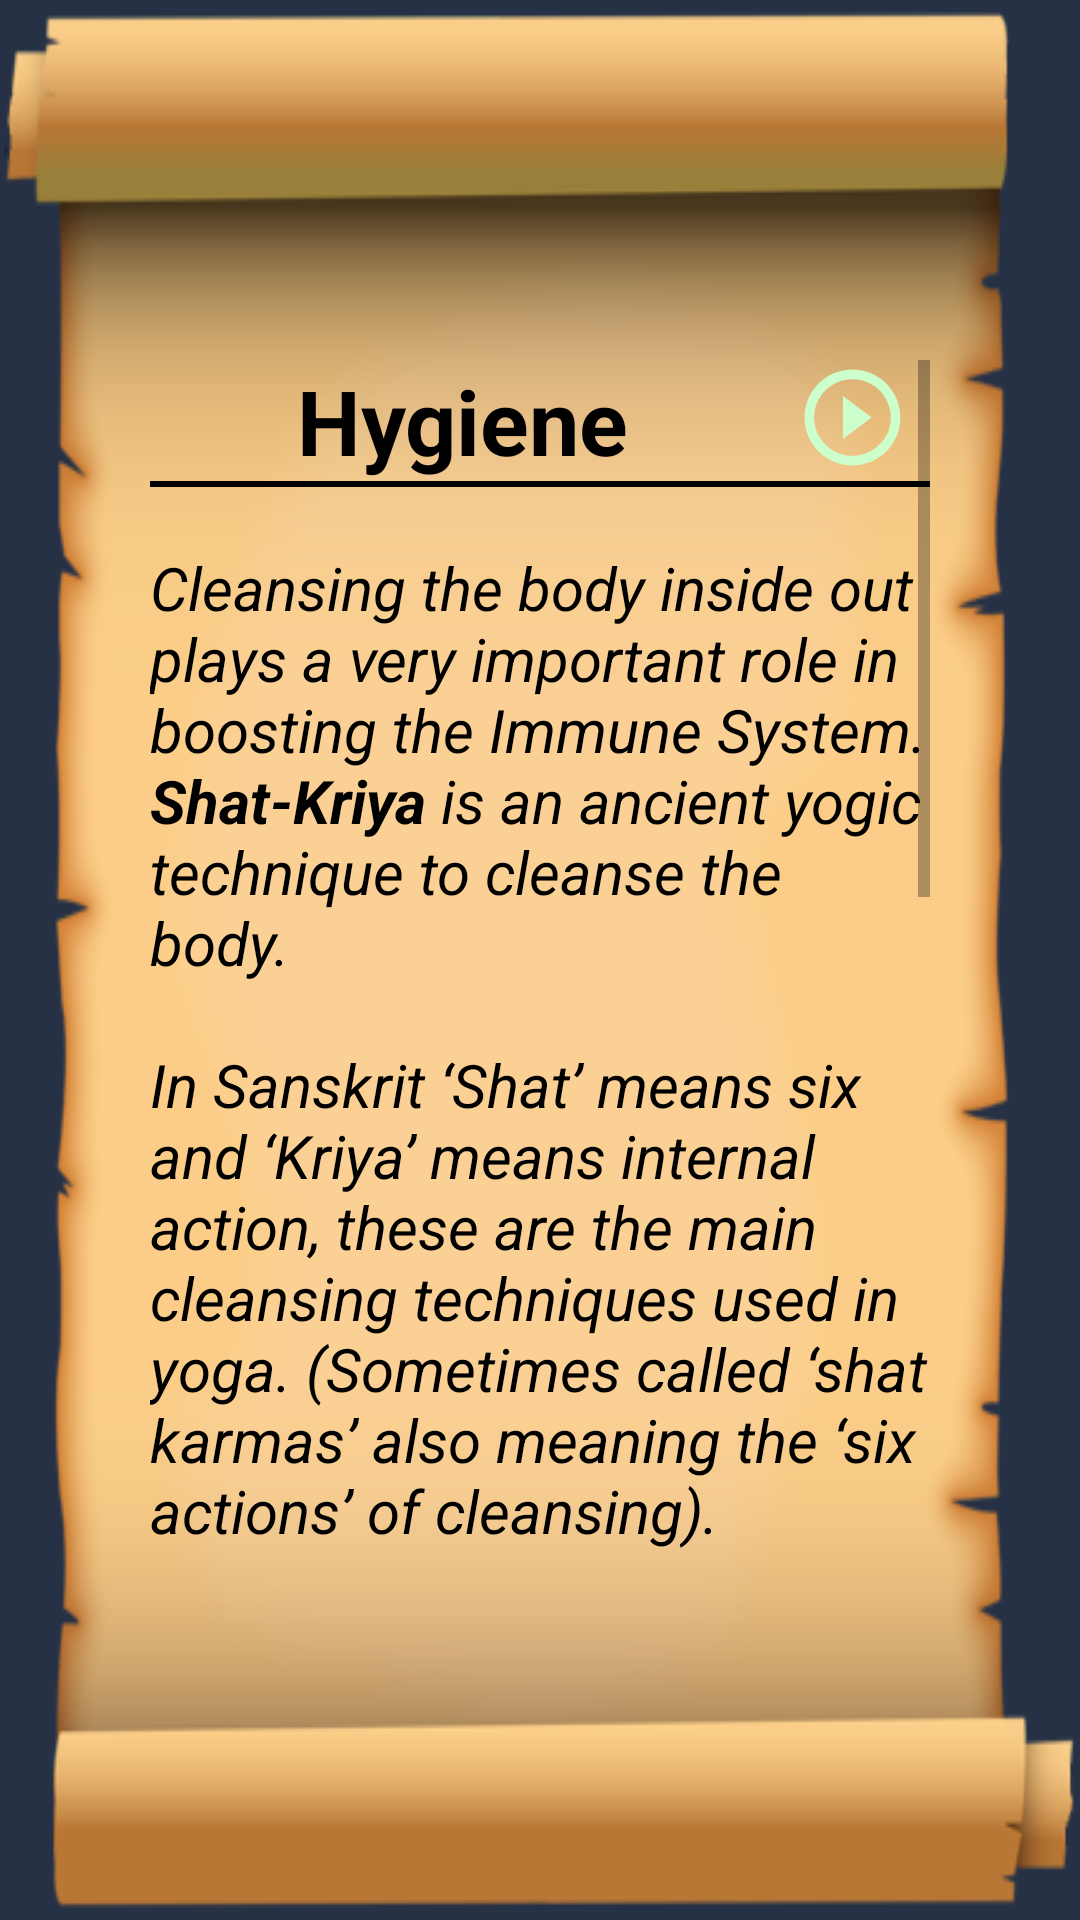

This screen was rendered from an Android layout file. Write that file and the resources it references.
<!-- AndroidManifest.xml: application theme AppTheme -->
<!-- res/layout/activity_hygiene_info.xml -->
<?xml version="1.0" encoding="utf-8"?>
<androidx.constraintlayout.widget.ConstraintLayout xmlns:android="http://schemas.android.com/apk/res/android"
    xmlns:tools="http://schemas.android.com/tools"
    android:layout_width="match_parent"
    android:layout_height="match_parent"
    android:background="@drawable/scroll"
    tools:context=".HygieneInfo">

    <ScrollView
        android:layout_width="match_parent"
        android:layout_height="match_parent"
        android:layout_marginTop="120dp"
        android:layout_marginBottom="120dp"
        android:paddingRight="50dp"
        android:paddingLeft="50dp"
        android:orientation="vertical">

        <LinearLayout
            android:layout_width="match_parent"
            android:layout_height="wrap_content"
            android:orientation="vertical">

            <LinearLayout
                android:layout_width="match_parent"
                android:layout_height="wrap_content"
                android:orientation="horizontal">

                <TextView
                    android:layout_width="match_parent"
                    android:layout_height="match_parent"
                    android:text="@string/hygiene_heading"
                    android:textAlignment="center"
                    android:textSize="30sp"
                    android:textColor="#000"
                    android:textStyle="bold"
                    android:layout_weight=".20"
                    />

                <ImageView
                    android:id="@+id/play_info"
                    android:layout_width="match_parent"
                    android:layout_height="match_parent"
                    android:src="@drawable/ic_play"
                    android:layout_weight=".80"
                    android:layout_marginBottom="2dp"
                    android:contentDescription="@string/hygiene_heading"
                    />

            </LinearLayout>

            <View
                android:layout_width="match_parent"
                android:layout_height="2dp"
                android:background="#000"
                />

            <TextView
                android:id="@+id/info_text"
                android:layout_width="match_parent"
                android:layout_height="match_parent"
                android:text="@string/hygiene_info"
                android:layout_marginTop="20dp"
                android:textSize="20sp"
                android:textColor="#000"
                android:textStyle="italic"
                />

        </LinearLayout>

    </ScrollView>

</androidx.constraintlayout.widget.ConstraintLayout>
<!-- resources referenced by this layout -->
<resources>
  <!-- drawable ic_play (drawable) -->
  <vector xmlns:android="http://schemas.android.com/apk/res/android"
          android:width="15dp"
          android:height="15dp"
          android:viewportWidth="24.0"
          android:viewportHeight="24.0">
      <path
          android:fillColor="#CFC"
          android:pathData="M10,16.5l6,-4.5 -6,-4.5v9zM12,2C6.48,2 2,6.48 2,12s4.48,10 10,10 10,-4.48 10,-10S17.52,2 12,2zM12,20c-4.41,0 -8,-3.59 -8,-8s3.59,-8 8,-8 8,3.59 8,8 -3.59,8 -8,8z"/>
  </vector>
  <!-- drawable scroll: png bitmap (drawable, 50708 bytes) -->
  <string name="hygiene_heading">Hygiene</string>
  <string name="hygiene_info">
          Cleansing the body inside out plays a very important role in boosting the Immune System. <b>Shat-Kriya</b> is an ancient yogic technique to cleanse the body.\n
          \nIn Sanskrit ‘Shat’ means six and ‘Kriya’ means internal action, these are the main cleansing techniques used in yoga. (Sometimes called ‘shat karmas’ also meaning the ‘six actions’ of cleansing).\n
          <b>The six cleansing processes are:</b>\n
          Kapalabhati -An active breathing technique.\n
          Neti – Cleaning the nasal cavity using salt water, or a thread\n
          Nauli – Massaging the internal organs by creating a vacuum an using the abdominal muscles ; also read about Agnisar kriya and uddiyan bandha kriya to prepare for nauli.\n
          Trataka – Extended gazing at a fixed point usually the tip of a flame\n
          Dhauti – Washing the alimentary canal\n
          Basti – Yogic enema\n
      </string>
  <style name="AppTheme" parent="Theme.AppCompat.Light.NoActionBar">
          
          <item name="colorPrimary">@color/colorPrimary</item>
          <item name="colorPrimaryDark">@color/colorPrimaryDark</item>
          <item name="colorAccent">@color/colorAccent</item>
      </style>
  <color name="colorPrimary">#F6376D</color>
  <color name="colorPrimaryDark">#263145</color>
  <color name="colorAccent">#B3C6E4</color>
</resources>
